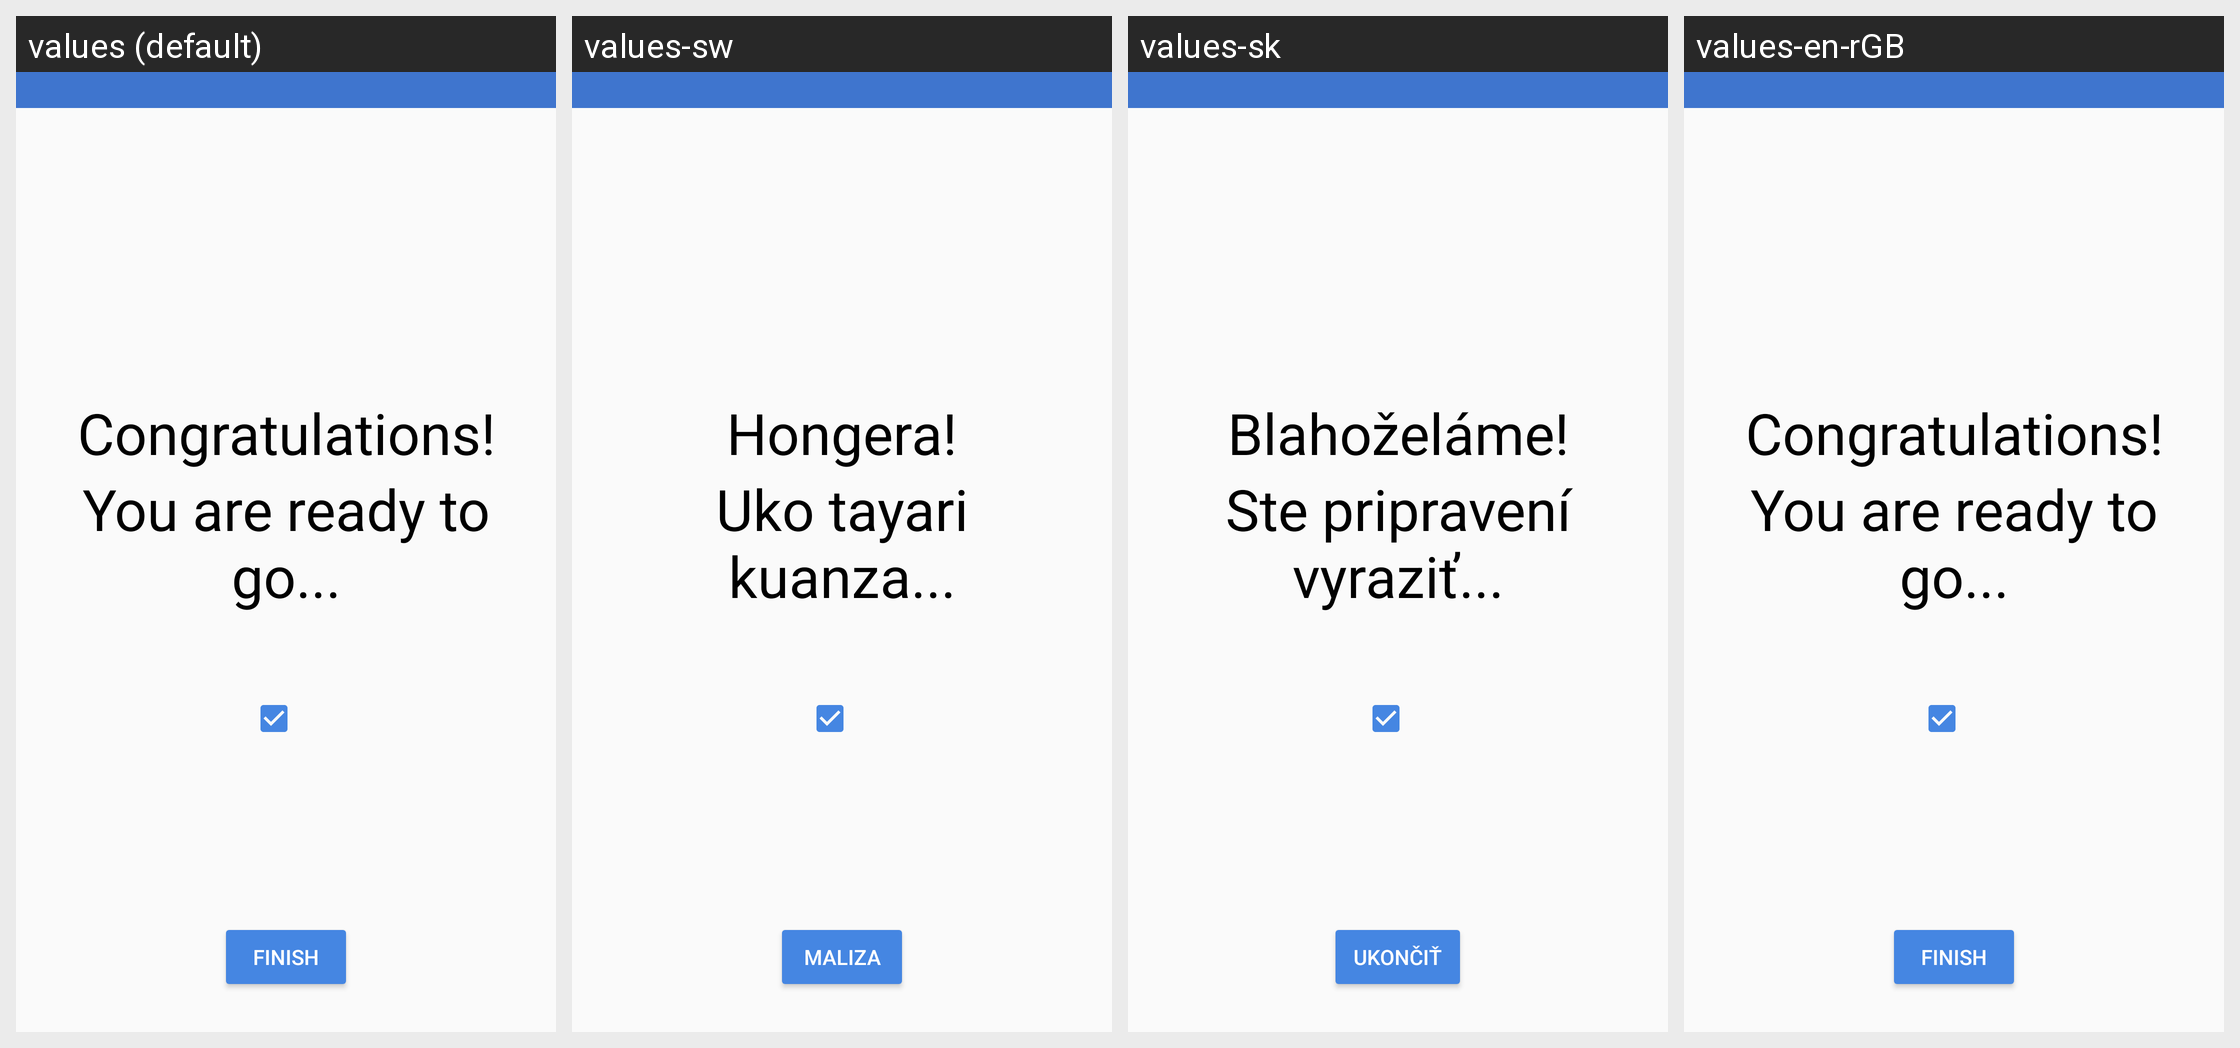

Translations of the strings shown on this Android screen, per locale in the grid:
Android screen res/layout/setup_complete_nokia_2.xml rendered under 4 locales, left to right: values (default), values-sw, values-sk, values-en-rGB. Device: Nexus 5 (rendered at 1080×1920; each locale shown at half size, 540×960, under a caption strip naming it); theme Theme.MaterialComponents.DayNight.NoActionBar.
Other locales in the repository, not shown: values-af, values-af-rZA, values-am, values-am-rET, values-ar, values-ar-rAE, values-ar-rEG, values-az, values-be, values-bg, values-bg-rBG, values-bn, values-bn-rBD, values-bs, values-bs-rBA, values-ca, values-cs, values-cs-rCZ, values-da, values-da-rDK, values-de, values-de-rCH, values-de-rDE, values-el, values-el-rGR, values-en-rCA, values-en-rIN, values-en-rUS, values-en-rXC, values-es, values-es-rES, values-es-rMX, values-es-rUS, values-et, values-et-rEE, values-eu, values-fa, values-fa-rAF, values-fa-rIR, values-fi, values-fi-rFI, values-fr, values-fr-rCA, values-fr-rCH, values-fr-rFR, values-gl, values-gu, values-gu-rIN, values-hi, values-hi-rIN, values-hr, values-hr-rHR, values-hu, values-hu-rHU, values-hy, values-in, values-in-rID, values-is, values-is-rIS, values-it, values-it-rCH, values-it-rIT, values-iw, values-iw-rIL, values-ja, values-ka, values-kk, values-kk-rKZ, values-km, values-km-rKH, values-kn, values-kn-rIN, values-ko, values-ky, values-lo, values-lo-rLA, values-lt, values-lt-rLT, values-lv, values-lv-rLV, values-mk, values-mk-rMK, values-ml, values-ml-rIN, values-mn, values-mr, values-mr-rIN, values-ms, values-ms-rMY, values-my, values-my-rMM, values-my-rZG, values-nb, values-nb-rNO, values-ne, values-ne-rNP, values-nl, values-nl-rNL, values-or, values-pa, values-pa-rIN, values-pl, values-pl-rPL, values-pt, values-pt-rBR, values-pt-rPT, values-ro, values-ro-rRO, values-ru, values-ru-rRU, values-si, values-si-rLK, values-sk-rSK, values-sl, values-sl-rSI, values-sq, values-sq-rAL, values-sr, values-sr-rRS, values-sv, values-sv-rSE, values-sw-rTZ, values-ta, values-ta-rIN, values-te, values-te-rIN, values-th, values-th-rTH, values-tl, values-tr, values-tr-rTR, values-uk, values-uk-rUA, values-ur, values-ur-rPK, values-uz, values-vi, values-vi-rVN, values-zh-rCN, values-zh-rHK, values-zh-rTW, values-zu.
Strings drawn on this screen, with the default value and each locale's value (text and hints the layout hard-codes, and strings that could not be matched under every locale, appear in the picture but are not listed):

setup_completed_congratulations
  values: Congratulations!
  values-sw: Hongera!
  values-sk: Blahoželáme!
  values-en-rGB: Congratulations!

setup_complete_hmd
  values: You are ready to go...
  values-sw: Uko tayari kuanza...
  values-sk: Ste pripravení vyraziť...
  values-en-rGB: You are ready to go...  [not translated; the default value is used]

finish_button_label
  values: FINISH
  values-sw: Maliza
  values-sk: Ukončiť
  values-en-rGB: Finish
